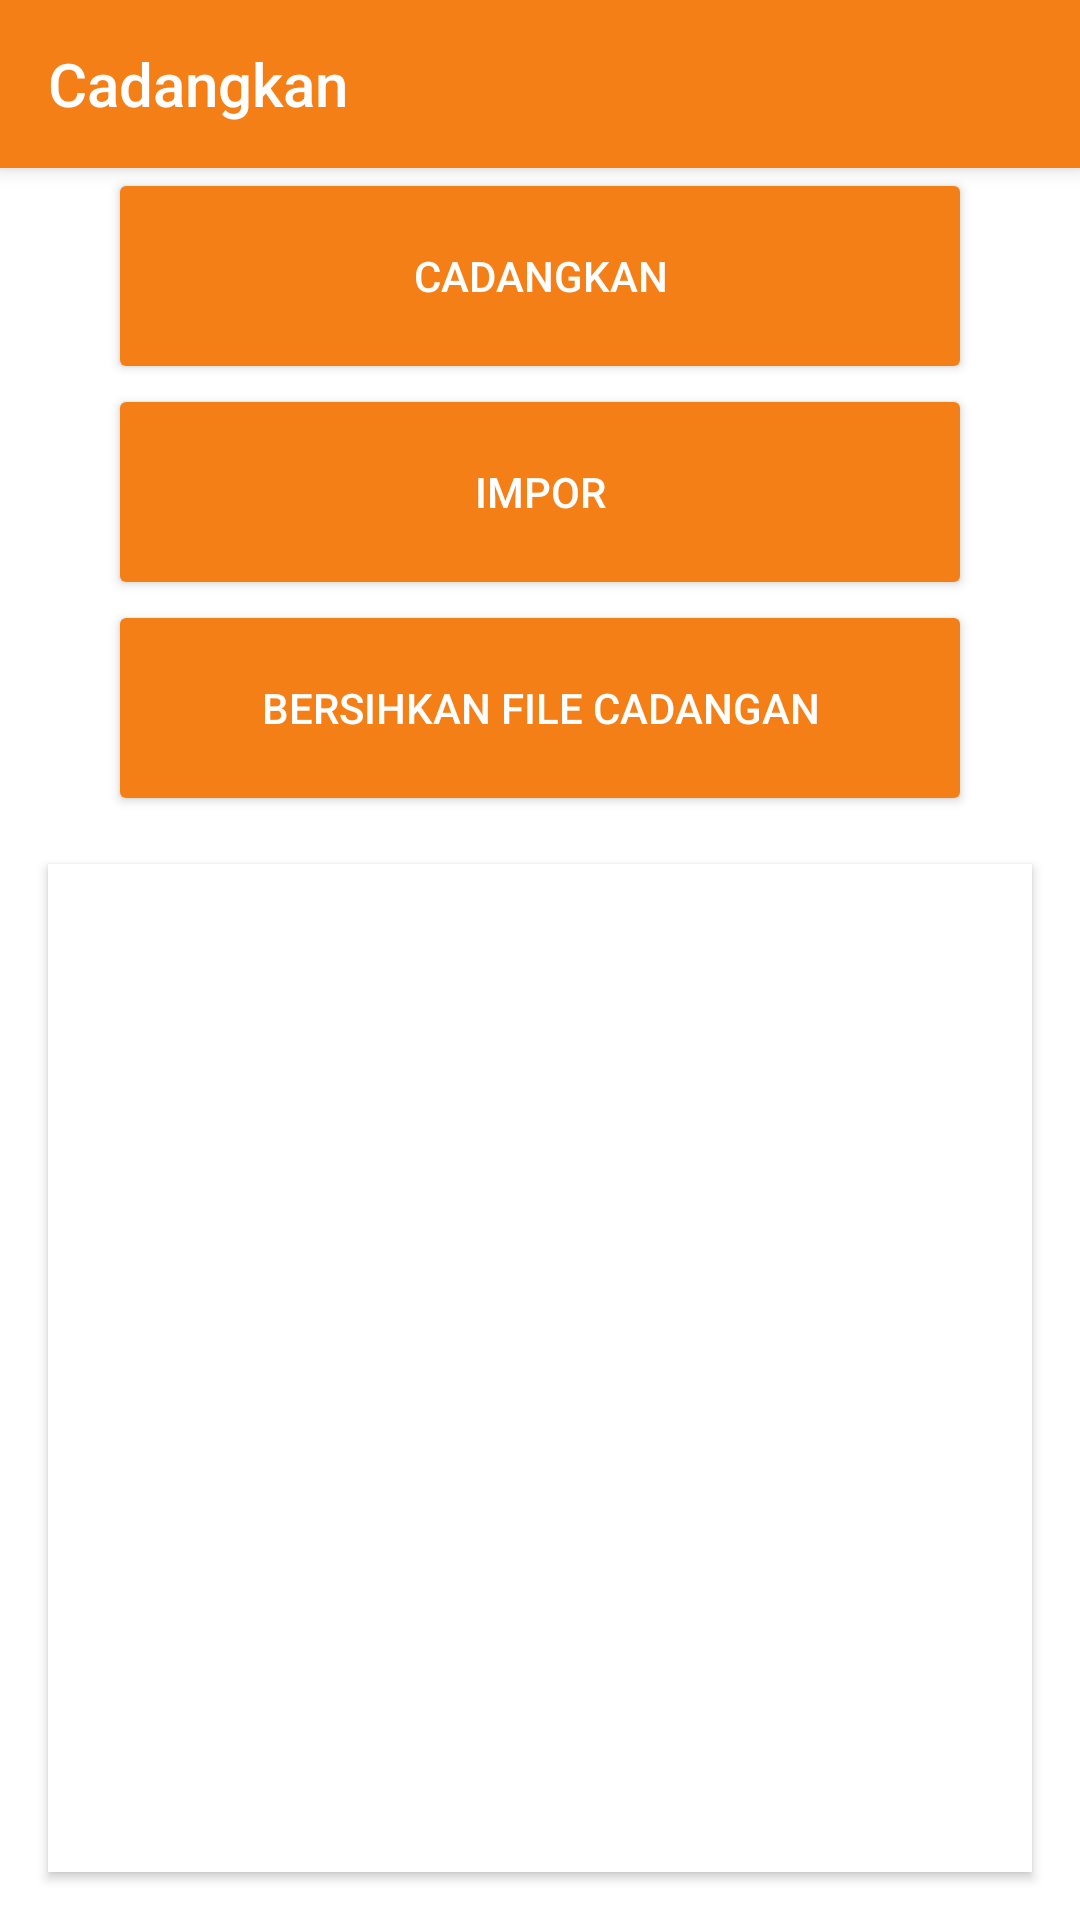

Produce the Android XML layout that renders to this screen, including the resource entries it uses.
<!-- AndroidManifest.xml: application theme AppTheme -->
<!-- res/layout/fragment_backup.xml -->
<?xml version="1.0" encoding="utf-8"?>
<LinearLayout xmlns:android="http://schemas.android.com/apk/res/android"
    xmlns:app="http://schemas.android.com/apk/res-auto"
    android:layout_width="match_parent"
    android:layout_height="match_parent"
    android:background="@android:color/white"
    android:orientation="vertical">

    <android.support.v7.widget.Toolbar
        android:id="@+id/toolbar"
        style="@style/Toolbar"
        app:navigationIcon="@drawable/ic_arrow_back_white_24dp"
        app:title="Cadangkan"
        app:titleTextColor="@android:color/white" />

    <Button
        android:id="@+id/btn_backup"
        android:layout_width="288dp"
        android:layout_height="72dp"
        android:layout_gravity="center_horizontal"
        android:backgroundTint="?colorPrimary"
        android:text="Cadangkan"
        android:textColor="@color/text_color_primary_light" />

    <Button
        android:id="@+id/btn_import"
        android:layout_width="288dp"
        android:layout_height="72dp"
        android:layout_gravity="center_horizontal"
        android:backgroundTint="?colorPrimary"
        android:text="Impor"
        android:textColor="@color/text_color_primary_light" />

    <Button
        android:id="@+id/btn_clear"
        android:layout_width="288dp"
        android:layout_height="72dp"
        android:layout_gravity="center_horizontal"
        android:backgroundTint="?colorPrimary"
        android:text="Bersihkan file cadangan"
        android:textColor="@color/text_color_primary_light" />

    <TextView
        android:id="@+id/tv_out_put"
        android:layout_width="match_parent"
        android:layout_height="match_parent"
        android:layout_margin="16dp"
        android:background="@android:color/white"
        android:elevation="2dp"
        android:gravity="start"
        android:scrollbars="vertical"
        android:fadeScrollbars="false"
        android:padding="8dp" />
</LinearLayout>
<!-- resources referenced by this layout -->
<resources>
  <color name="text_color_primary_light">@android:color/white</color>
  <style name="Toolbar">
          <item name="android:layout_width">match_parent</item>
          <item name="android:layout_height">?actionBarSize</item>
          <item name="android:background">?colorPrimary</item>
          <item name="android:elevation" tools:targetApi="lollipop">4dp</item>
      </style>
  <style name="AppTheme" parent="Theme.AppCompat.Light.NoActionBar">
          <item name="colorPrimary">@color/colorPrimary</item>
          <item name="colorPrimaryDark">@color/colorPrimaryDark</item>
          <item name="colorAccent">@color/colorAccent</item>
          <item name="eventBackground">@color/colorEvent</item>
      </style>
  <color name="colorPrimary">#f57f17</color>
  <color name="colorPrimaryDark">#bc5100</color>
  <color name="colorAccent">#ff6040</color>
  <color name="colorEvent">#f7943d</color>
</resources>
